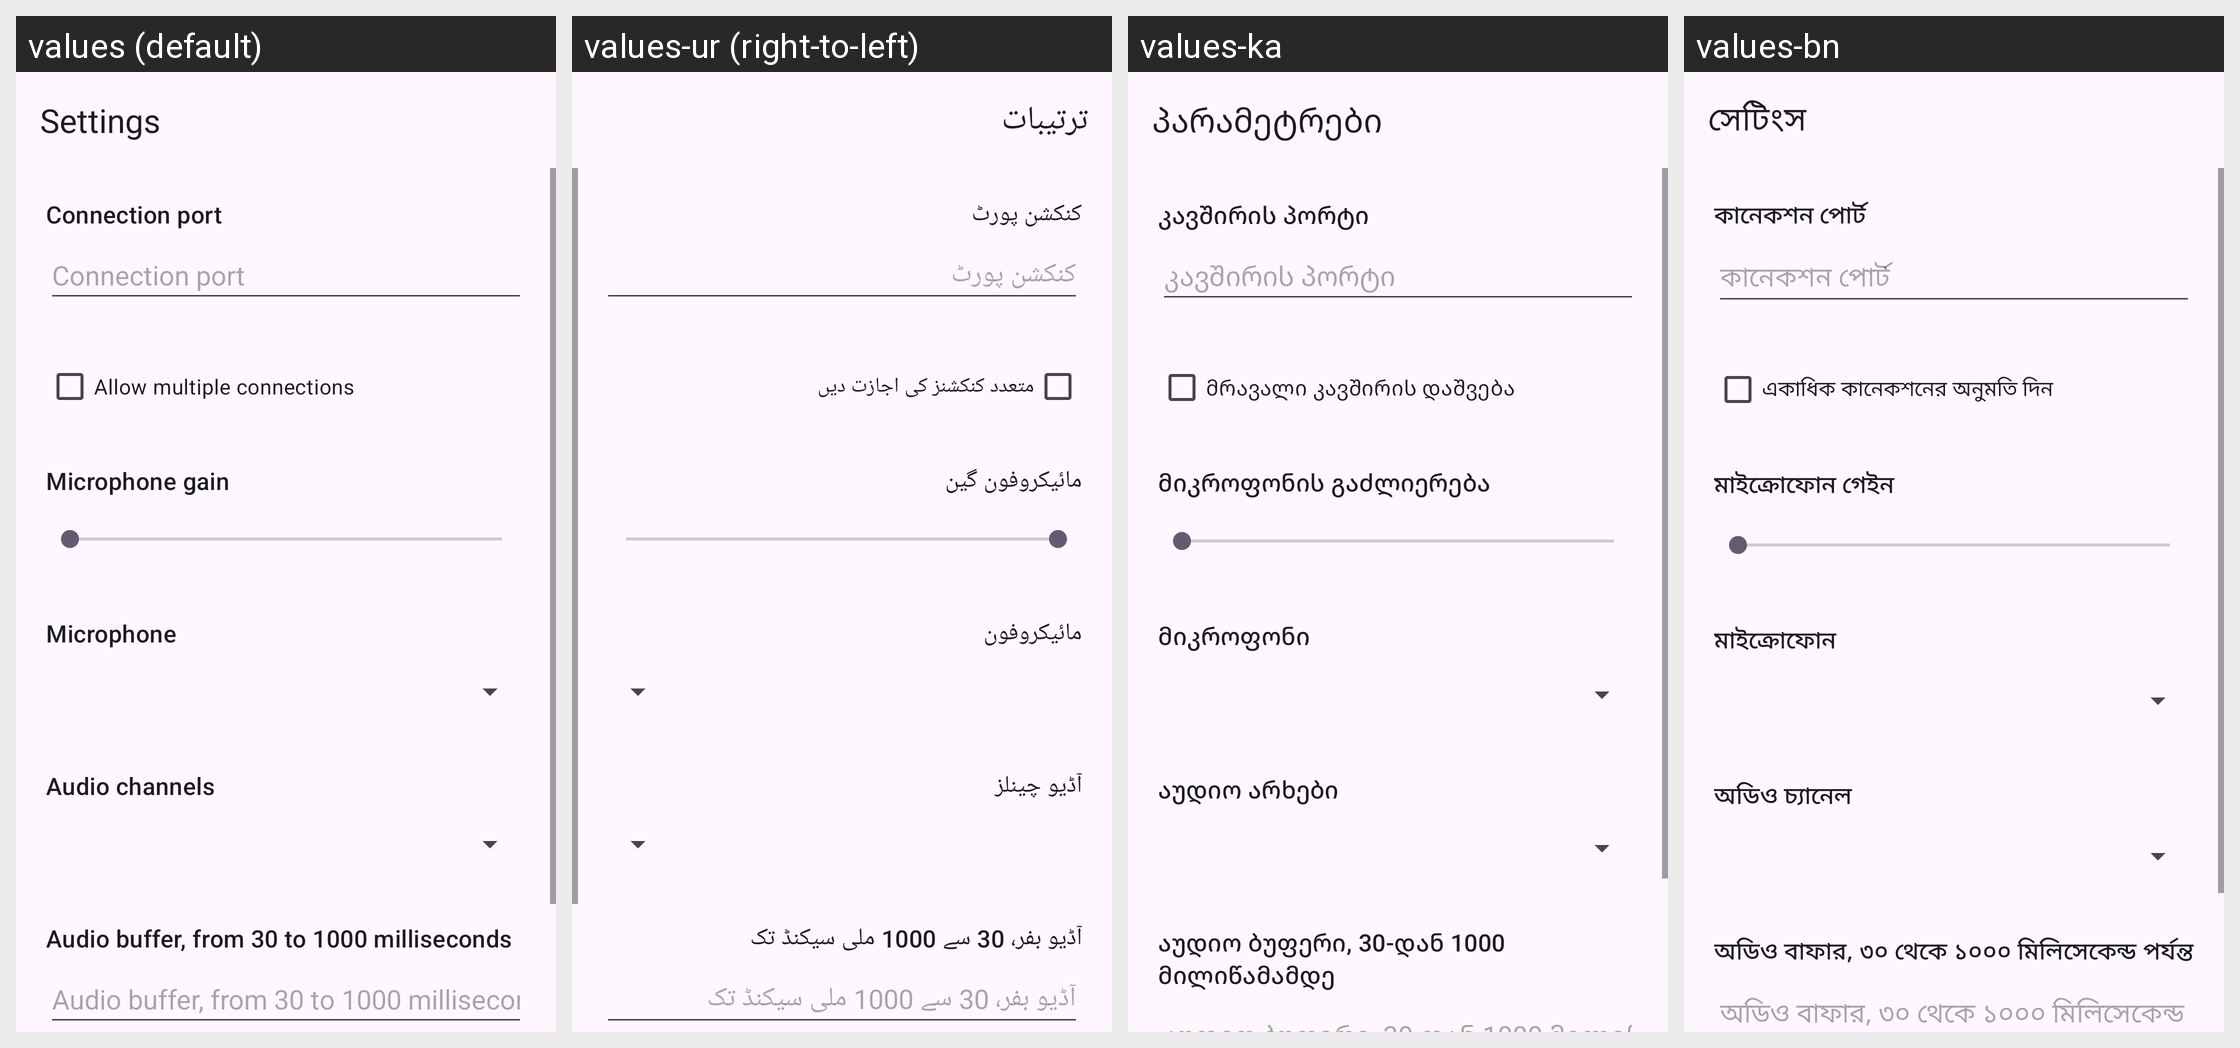

The same Android screen rendered under several of its app's locales, left to right. List the strings drawn on it with the default value and each locale's translation.
Android screen res/layout/activity_settings.xml rendered under 4 locales, left to right: values (default), values-ur (right-to-left), values-ka, values-bn. Device: Nexus 5 (rendered at 1080×1920; each locale shown at half size, 540×960, under a caption strip naming it); theme Theme.MicMonitor.
Other locales in the repository, not shown: values-ar, values-bg, values-cs, values-da, values-de, values-eo, values-es, values-fi, values-fr, values-gl, values-hi, values-in, values-it, values-ja, values-ko, values-pl, values-pt, values-pt-rPT, values-ru, values-sk, values-sl, values-th, values-tr, values-uk, values-vi, values-zh-rCN, values-zh-rTW.
Strings drawn on this screen, with the default value and each locale's value (text and hints the layout hard-codes, and strings that could not be matched under every locale, appear in the picture but are not listed):

settings_title
  values: Settings
  values-ur: ترتیبات
  values-ka: პარამეტრები
  values-bn: সেটিংস

label_port
  values: Connection port
  values-ur: کنکشن پورٹ
  values-ka: კავშირის პორტი
  values-bn: কানেকশন পোর্ট

label_multi
  values: Allow multiple connections
  values-ur: متعدد کنکشنز کی اجازت دیں
  values-ka: მრავალი კავშირის დაშვება
  values-bn: একাধিক কানেকশনের অনুমতি দিন

label_gain
  values: Microphone gain
  values-ur: مائیکروفون گین
  values-ka: მიკროფონის გაძლიერება
  values-bn: মাইক্রোফোন গেইন

label_mic
  values: Microphone
  values-ur: مائیکروفون
  values-ka: მიკროფონი
  values-bn: মাইক্রোফোন

label_channels
  values: Audio channels
  values-ur: آڈیو چینلز
  values-ka: აუდიო არხები
  values-bn: অডিও চ্যানেল

label_buffer
  values: Audio buffer, from 30 to 1000 milliseconds
  values-ur: آڈیو بفر، 30 سے 1000 ملی سیکنڈ تک
  values-ka: აუდიო ბუფერი, 30-დან 1000 მილიწამამდე
  values-bn: অডিও বাফার, ৩০ থেকে ১০০০ মিলিসেকেন্ড পর্যন্ত
